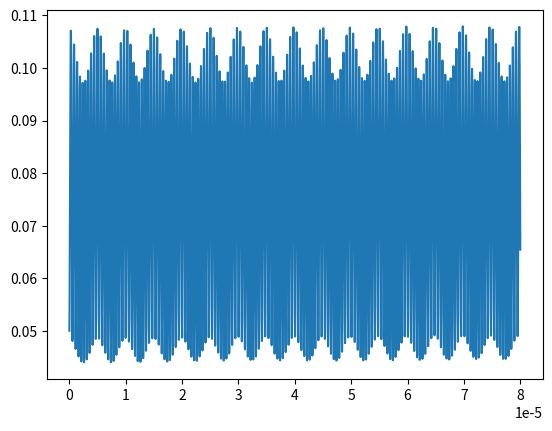

Here is the Python script that generated this plot:
# -*- coding: utf-8 -*-
"""
Oct 2026         plasma016py

[3D] Motion of charged particles in magnetic and electric fields
  
Ian Cooper
 https://d-arora.github.io/Doing-Physics-With-Matlab/
Documentation
    https://d-arora.github.io/Doing-Physics-With-Matlab/pyDocs/plasma001.py
"""

import matplotlib.pyplot as plt
import numpy as np
from scipy.integrate import solve_ivp
from numpy import pi, arange, linspace, zeros, array, ones, sqrt, exp, tan, sin 



#%% ALL QUANTITIES GIVEN S.I. UNITS
# Simple magnetic bottle model using two parallel current loops (coils) at z = -d and z = +d
# INPUTS
Q = 1.602e-19       # Particle charge (e.g., Proton, C)
M = 1.673e-27       # Particle mass (e.g., Proton, kg)
R_COIL = 0.5        # Radius of the mirror coils (m)
Z_COIL = 1.0        # Distance of coils from origin (m), coils at z = -1.0 and z = +1.0
I_COIL = 5.0e5      # Coil current (Amperes)
MU_0 = 4 * np.pi * 1e-7

def get_B_field(x, y, z):
    """
    Computes a first-order approximation of an axisymmetric magnetic mirror field.
    Uses the analytical on-axis field Bz(z) and applies a Taylor expansion for Br.
    """
    def B_axial(z_pos):
        # Field on axis from a single loop at z_pos
        denom = (R_COIL**2 + (z - z_pos)**2)**(1.5)
        Bz = (MU_0 * I_COIL * R_COIL**2) / (2 * denom)
        # Derivative dBz/dz for radial field approximation
        dBz_dz = -1.5 * (MU_0 * I_COIL * R_COIL**2 * (z - z_pos)) / (R_COIL**2 + (z - z_pos)**2)**(2.5)
        return Bz, dBz_dz

    # Sum fields from both coils
    Bz1, dBz_dz1 = B_axial(-Z_COIL)
    Bz2, dBz_dz2 = B_axial(Z_COIL)
    
    Bz = Bz1 + Bz2
    dBz_dz = dBz_dz1 + dBz_dz2
    
    # Linear approximation for radial field from Gauss's Law (div B = 0)
    # Br = -0.5 * r * (dBz/dz)
    Bx = -0.5 * x * dBz_dz
    By = -0.5 * y * dBz_dz
    
    return np.array([Bx, By, Bz])

# --- 2. Define Equations of Motion ---
def lorentz_deriv(t, state):
    """
    Returns [vx, vy, vz, ax, ay, az] for solve_ivp.
    state vector = [x, y, z, vx, vy, vz]
    """
    x, y, z, vx, vy, vz = state
    v_vec = np.array([vx, vy, vz])
    
    # Get local magnetic field
    B_vec = get_B_field(x, y, z)
    
    # Acceleration: a = (q/m) * (v x B)
    a_vec = (Q / M) * np.cross(v_vec, B_vec)
    
    return [vx, vy, vz, a_vec[0], a_vec[1], a_vec[2]]

# --- 3. Set Initial Conditions & Run Simulation ---
# Start near the center with enough perpendicular velocity to guide gyro-motion, 
# and moderate parallel velocity so it bounces rather than escaping the loss cone.
init_pos = [0.05, 0.0, 0.0]                  # x, y, z (m)
init_vel = [1.0e5, 3.0e5, 1.5e5]             # vx, vy, vz (m/s)
initial_state = init_pos + init_vel

t_span = (0, 8e-5)                           # Simulate for 80 microseconds
t_eval = np.linspace(t_span[0], t_span[1], 4000) # 4,000 time steps for a smooth orbit

# Solve ODE
sol = solve_ivp(lorentz_deriv, t_span, initial_state, t_eval=t_eval, rtol=1e-7, atol=1e-9)

# Extract coordinates
x_vals, y_vals, z_vals = sol.y[0], sol.y[1], sol.y[2]

plt.plot(t_eval,x_vals)
